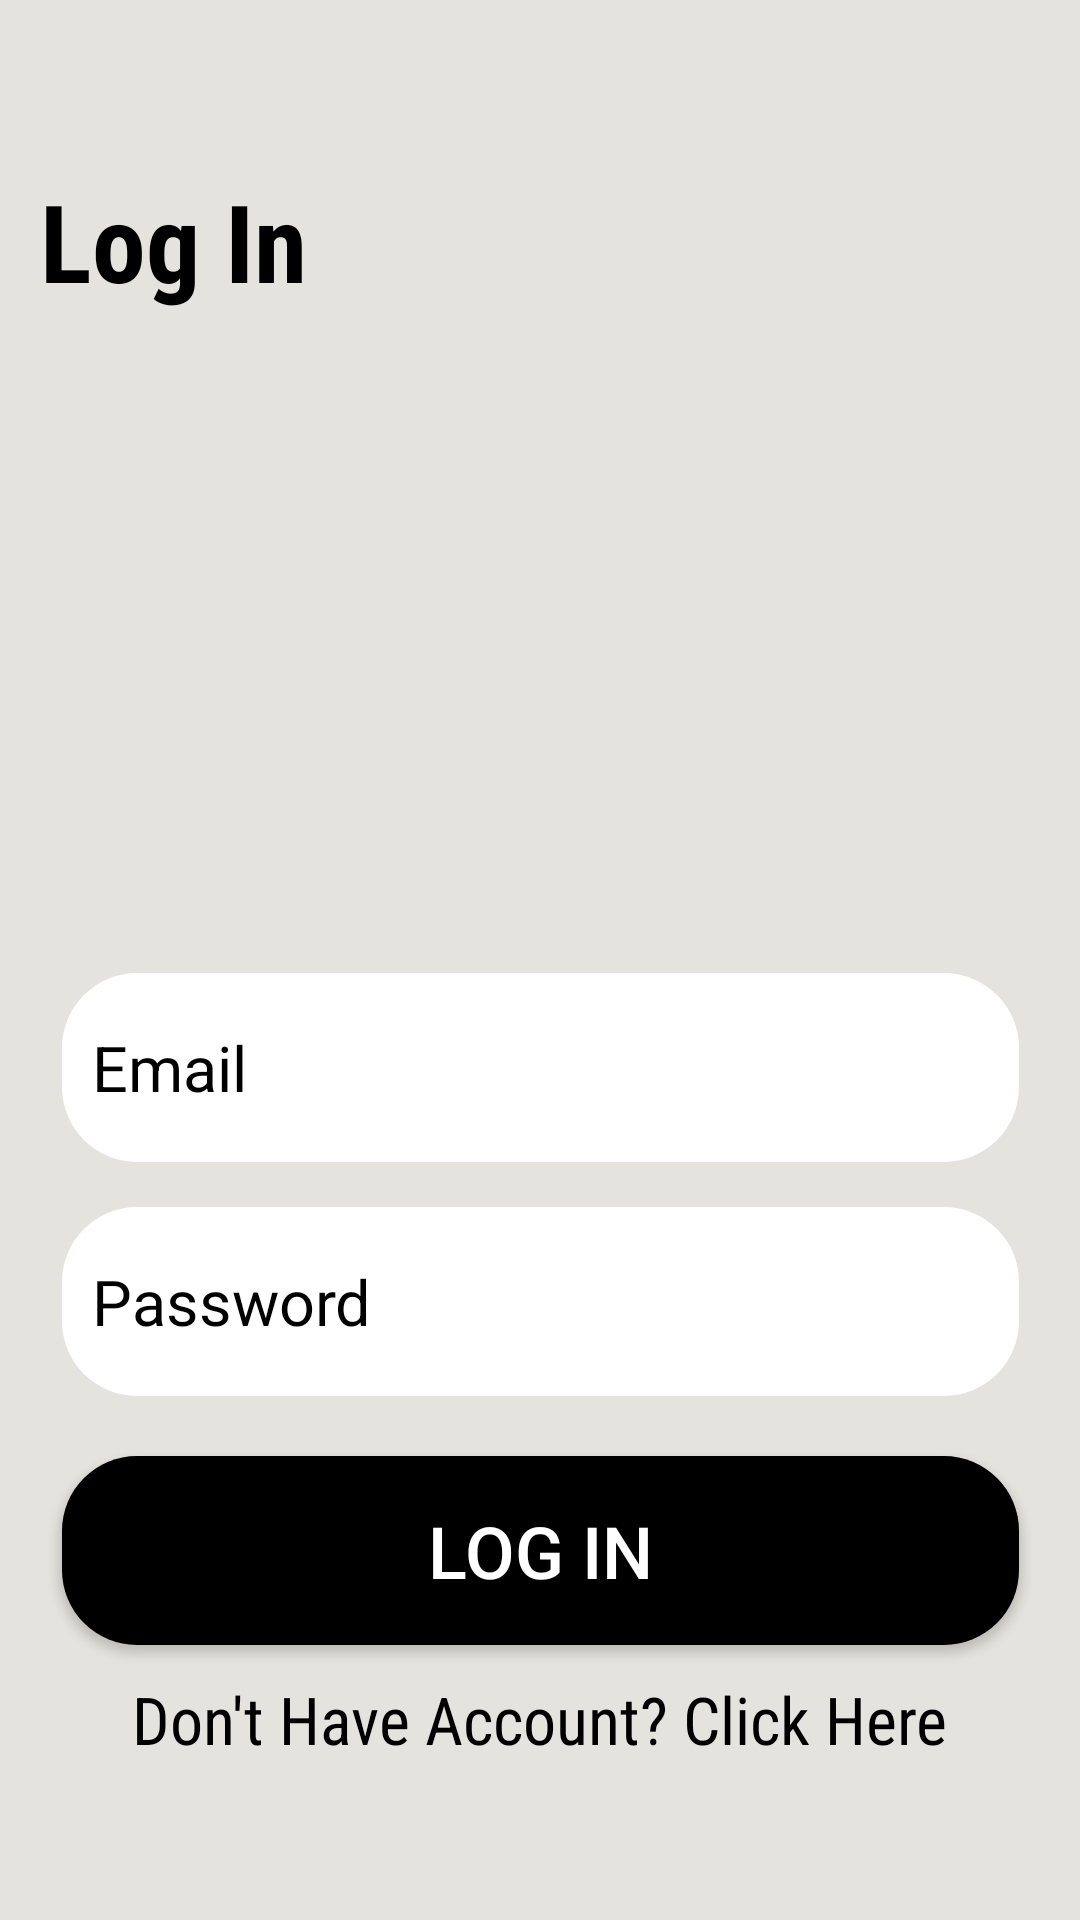

Here is an Android app screen rendered from its layout file. Give the layout XML and the strings, colors and styles it references.
<!-- AndroidManifest.xml: application theme Theme.SDGsClassroom -->
<!-- res/layout/activity_login.xml -->
<?xml version="1.0" encoding="utf-8"?>
<androidx.constraintlayout.widget.ConstraintLayout xmlns:android="http://schemas.android.com/apk/res/android"
    xmlns:app="http://schemas.android.com/apk/res-auto"
    xmlns:tools="http://schemas.android.com/tools"
    android:id="@+id/main"
    android:layout_width="match_parent"
    android:layout_height="match_parent"
    android:background="#E5E3DD"
    tools:context=".auth.LoginActivity">

    <TextView
        android:id="@+id/textView"
        android:layout_width="wrap_content"
        android:layout_height="wrap_content"
        android:layout_marginTop="56dp"
        android:fontFamily="sans-serif-condensed"
        android:text="Log In"
        android:textColor="#000000"
        android:textSize="36sp"
        android:textStyle="bold"
        app:layout_constraintEnd_toEndOf="parent"
        app:layout_constraintHorizontal_bias="0.049"
        app:layout_constraintStart_toStartOf="parent"
        app:layout_constraintTop_toTopOf="parent" />

    <EditText
        android:id="@+id/email_tv"
        android:layout_width="319dp"
        android:layout_height="63dp"
        android:layout_marginTop="220dp"
        android:background="@drawable/tv_bg"
        android:ems="10"
        android:hint="Email"
        android:inputType="text"
        android:paddingLeft="10dp"
        android:textColor="#000000"
        android:textColorHint="#000000"
        android:textColorLink="#000000"
        android:textSize="21sp"
        app:layout_constraintEnd_toEndOf="parent"
        app:layout_constraintStart_toStartOf="parent"
        app:layout_constraintTop_toBottomOf="@+id/textView" />

    <EditText
        android:id="@+id/pass_tv"
        android:layout_width="319dp"
        android:layout_height="63dp"
        android:layout_marginTop="15dp"
        android:background="@drawable/tv_bg"
        android:ems="10"
        android:hint="Password"
        android:inputType="text"
        android:paddingLeft="10dp"
        android:textColor="#000000"
        android:textColorHint="#000000"
        android:textColorLink="#000000"
        android:textSize="21sp"
        app:layout_constraintEnd_toEndOf="parent"
        app:layout_constraintStart_toStartOf="parent"
        app:layout_constraintTop_toBottomOf="@+id/email_tv" />

    <Button
        android:id="@+id/Login"
        android:layout_width="319dp"
        android:layout_height="63dp"
        android:layout_marginTop="20dp"
        android:background="@drawable/btn_bg"
        android:backgroundTint="#000000"
        android:text="Log In"
        android:textColor="#FFFFFF"
        android:textColorLink="#000000"
        android:textSize="24sp"
        app:layout_constraintEnd_toEndOf="parent"
        app:layout_constraintStart_toStartOf="parent"
        app:layout_constraintTop_toBottomOf="@+id/pass_tv" />

    <TextView
        android:id="@+id/tv_NotHaveAcc"
        android:layout_width="wrap_content"
        android:layout_height="wrap_content"
        android:layout_marginTop="10dp"
        android:fontFamily="sans-serif-condensed"
        android:text="Don't Have Account? Click Here"
        android:textColor="#000000"
        android:textSize="22sp"
        app:layout_constraintEnd_toEndOf="parent"
        app:layout_constraintHorizontal_bias="0.5"
        app:layout_constraintStart_toStartOf="parent"
        app:layout_constraintTop_toBottomOf="@+id/Login" />
</androidx.constraintlayout.widget.ConstraintLayout>
<!-- resources referenced by this layout -->
<resources>
  <!-- drawable btn_bg (drawable) -->
  <?xml version="1.0" encoding="utf-8"?>
  <shape xmlns:android="http://schemas.android.com/apk/res/android">
  
      <corners
          android:radius="25dp"/>
      <solid
          android:color="@color/bottom" />
  </shape>
  <!-- drawable tv_bg (drawable) -->
  <?xml version="1.0" encoding="utf-8"?>
  <shape xmlns:android="http://schemas.android.com/apk/res/android">
  
      <corners
          android:radius="25dp"/>
      <solid
          android:color="@color/white" />
  </shape>
  <style name="Theme.SDGsClassroom" parent="Base.Theme.SDGsClassroom" />
  <color name="bottom">#24222E</color>
  <color name="white">#FFFFFFFF</color>
  <style name="Base.Theme.SDGsClassroom" parent="Theme.Material3.DayNight.NoActionBar">
          
          
          <item name="android:statusBarColor">@color/black</item>
      </style>
  <color name="black">#0A0A0A</color>
</resources>
